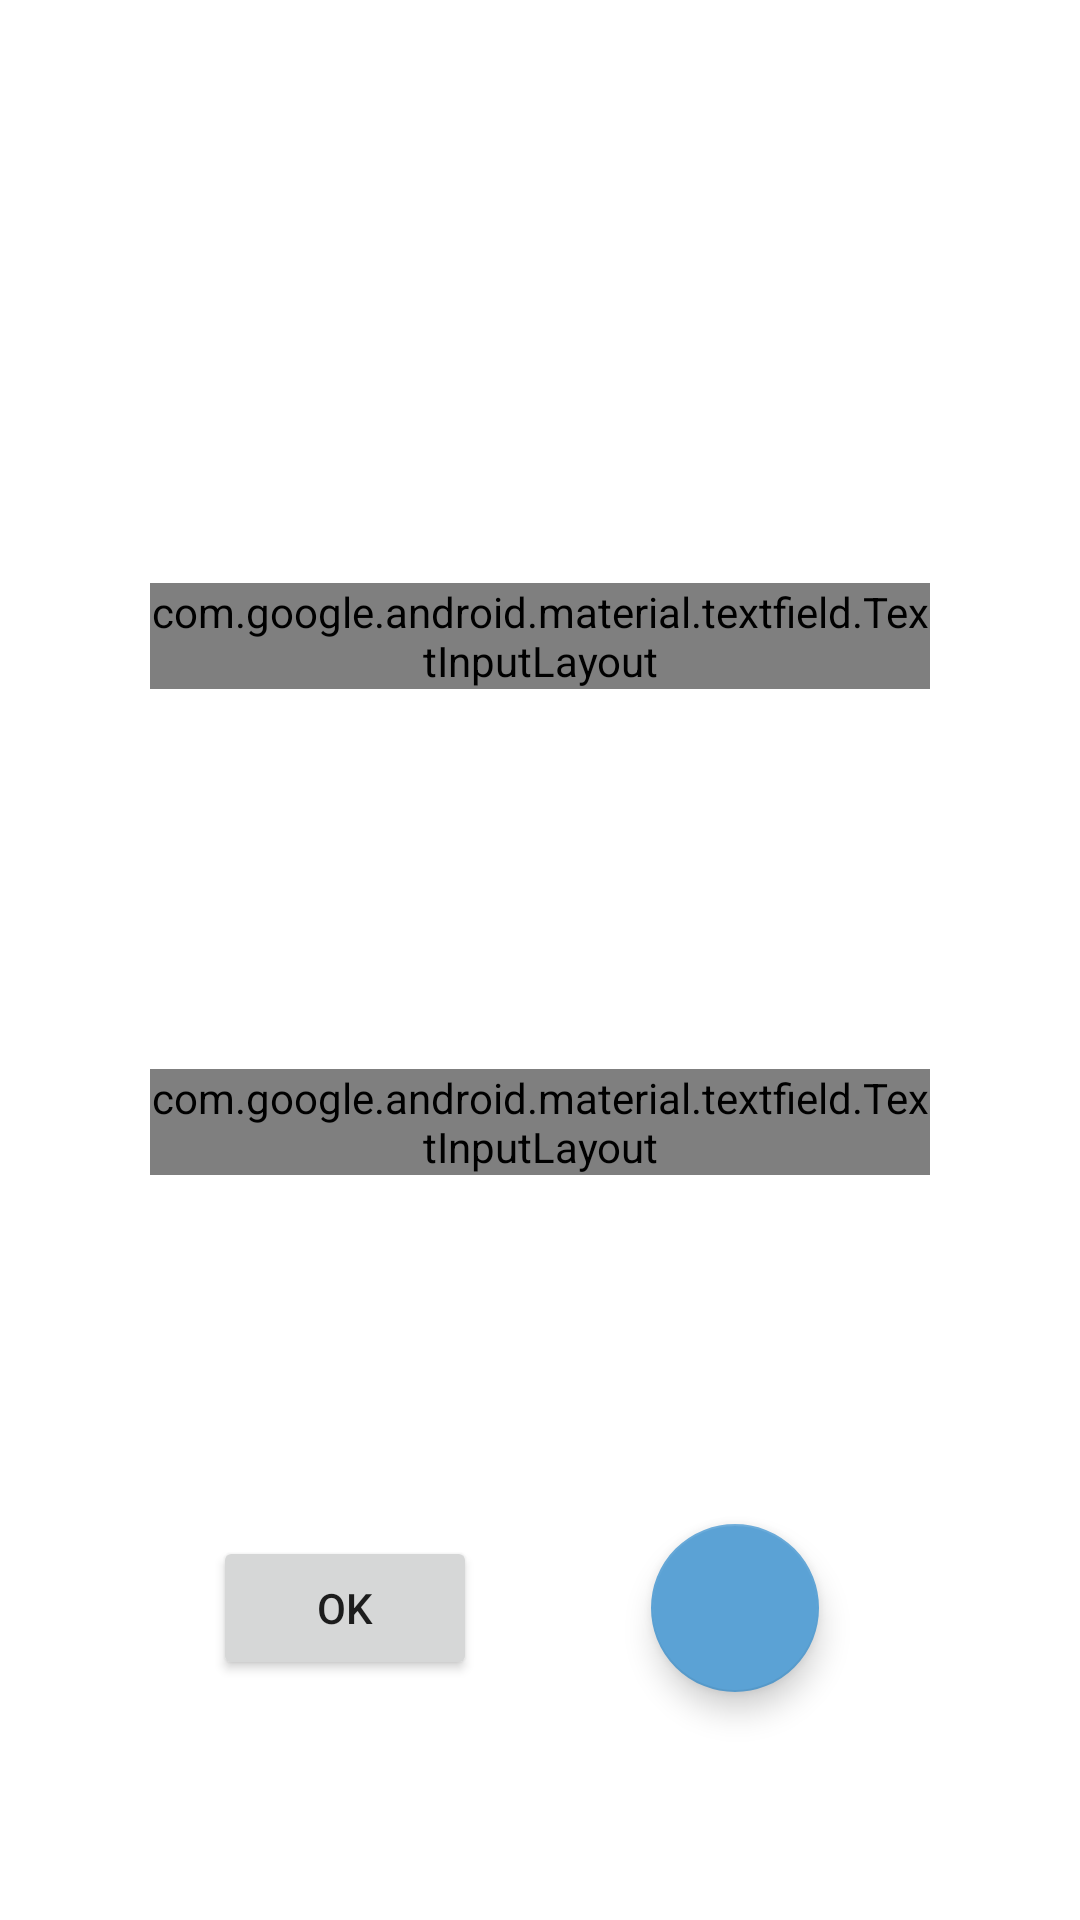

Here is an Android app screen rendered from its layout file. Give the layout XML and the strings, colors and styles it references.
<!-- AndroidManifest.xml: application theme Theme.Alaa -->
<!-- res/layout/fragment_main.xml -->
<?xml version="1.0" encoding="utf-8"?>
<layout xmlns:tools="http://schemas.android.com/tools"
    xmlns:app="http://schemas.android.com/apk/res-auto"
    xmlns:android="http://schemas.android.com/apk/res/android"
    >

    <androidx.constraintlayout.widget.ConstraintLayout
        android:id="@+id/lnr_login"
        android:layout_width="match_parent"
        android:layout_height="match_parent"
        android:gravity="center"
        android:orientation="vertical"
        android:padding="50dp">

        <com.google.android.material.textfield.TextInputLayout
            android:id="@+id/edt_name"
            style="@style/Widget.MaterialComponents.TextInputLayout.OutlinedBox"
            android:layout_width="match_parent"
            android:layout_height="wrap_content"
            android:hint="@string/name"
            app:layout_constraintBottom_toTopOf="@+id/guideline1"
            app:layout_constraintEnd_toStartOf="@+id/guideline4"
            app:layout_constraintStart_toStartOf="@+id/guideline4"
            app:layout_constraintTop_toTopOf="@+id/guideline1">

            <com.google.android.material.textfield.TextInputEditText
                android:layout_width="match_parent"
                android:layout_height="wrap_content"
                android:inputType="text" />

        </com.google.android.material.textfield.TextInputLayout>

        <com.google.android.material.textfield.TextInputLayout
            android:id="@+id/edt_family"
            style="@style/Widget.MaterialComponents.TextInputLayout.OutlinedBox"
            android:layout_width="match_parent"
            android:layout_height="wrap_content"
            android:hint="@string/family"
            app:layout_constraintBottom_toTopOf="@+id/guideline2"
            app:layout_constraintEnd_toStartOf="@+id/guideline4"
            app:layout_constraintStart_toStartOf="@+id/guideline4"
            app:layout_constraintTop_toTopOf="@+id/guideline2">

            <com.google.android.material.textfield.TextInputEditText
                android:layout_width="match_parent"
                android:layout_height="wrap_content"
                android:inputType="text" />

        </com.google.android.material.textfield.TextInputLayout>

        <androidx.constraintlayout.widget.Guideline
            android:id="@+id/guideline1"
            android:layout_width="wrap_content"
            android:layout_height="wrap_content"
            android:orientation="horizontal"
            app:layout_constraintGuide_percent="0.3" />

        <androidx.constraintlayout.widget.Guideline
            android:id="@+id/guideline2"
            android:layout_width="wrap_content"
            android:layout_height="wrap_content"
            android:orientation="horizontal"
            app:layout_constraintGuide_percent="0.6" />

        <androidx.constraintlayout.widget.Guideline
            android:id="@+id/guideline3"
            android:layout_width="wrap_content"
            android:layout_height="wrap_content"
            android:orientation="horizontal"
            app:layout_constraintGuide_percent="0.9" />

        <androidx.constraintlayout.widget.Guideline
            android:id="@+id/guideline4"
            android:layout_width="wrap_content"
            android:layout_height="wrap_content"
            android:orientation="vertical"
            app:layout_constraintGuide_percent="0.5" />

        <Button
            android:id="@+id/btn_ok"
            android:layout_width="wrap_content"
            android:layout_height="wrap_content"
            android:layout_marginTop="8dp"
            android:text="@string/ok"
            app:layout_constraintBottom_toTopOf="@+id/guideline3"
            app:layout_constraintEnd_toStartOf="@+id/guideline5"
            app:layout_constraintStart_toStartOf="@+id/guideline5"
            app:layout_constraintTop_toTopOf="@+id/guideline3" />

        <androidx.constraintlayout.widget.Guideline
            android:id="@+id/guideline5"
            android:layout_width="wrap_content"
            android:layout_height="wrap_content"
            android:orientation="vertical"
            app:layout_constraintGuide_percent="0.25" />

        <androidx.constraintlayout.widget.Guideline
            android:id="@+id/guideline6"
            android:layout_width="wrap_content"
            android:layout_height="wrap_content"
            android:orientation="vertical"
            app:layout_constraintGuide_percent="0.75" />

        <com.google.android.material.floatingactionbutton.FloatingActionButton
            android:id="@+id/fab"
            android:layout_width="wrap_content"
            android:layout_height="wrap_content"
            android:clickable="true"
            app:layout_constraintBottom_toTopOf="@+id/guideline3"
            app:layout_constraintEnd_toStartOf="@+id/guideline6"
            app:layout_constraintStart_toStartOf="@+id/guideline6"
            app:layout_anchorGravity="bottom|right|end"
            app:layout_constraintTop_toTopOf="@+id/guideline3"
            tools:src="@drawable/ic_moon" />
    </androidx.constraintlayout.widget.ConstraintLayout>
</layout>
<!-- resources referenced by this layout -->
<resources>
  <string name="family">Family</string>
  <string name="name">Name</string>
  <string name="ok">ok</string>
  <style name="Theme.Alaa" parent="Theme.MaterialComponents.DayNight.DarkActionBar">
          
          <item name="colorPrimary">#0569AE</item>
          <item name="colorOnPrimary">@color/white</item>
          <item name="colorSecondary">#5BA2D5</item>
          <item name="colorOnSecondary">@color/black</item>
          <item name="backgroundColor">#fcfcfc</item>
          <item name="cardColor">#ffffff</item>
          <item name="buttonColor">#5BA2D5</item>
          <item name="textColor">#808080</item>
  
          
          <item name="android:statusBarColor" tools:targetApi="l">#808080</item>
          
          <item name="textAppearanceHeadline1">@style/TextAppearance.MyTheme.Headline1</item>
          <item name="textAppearanceHeadline2">@style/TextAppearance.MyTheme.Headline2</item>
          <item name="textAppearanceHeadline3">@style/TextAppearance.MyTheme.Headline3</item>
          <item name="textAppearanceHeadline4">@style/TextAppearance.MyTheme.Headline4</item>
          <item name="textAppearanceHeadline5">@style/TextAppearance.MyTheme.Headline5</item>
          <item name="textAppearanceHeadline6">@style/TextAppearance.MyTheme.Headline6</item>
          <item name="textAppearanceSubtitle1">@style/TextAppearance.MyTheme.Subtitle1</item>
          <item name="textAppearanceSubtitle2">@style/TextAppearance.MyTheme.Subtitle2</item>
          <item name="textAppearanceBody1">@style/TextAppearance.MyTheme.Body1</item>
          <item name="textAppearanceBody2">@style/TextAppearance.MyTheme.Body2</item>
          <item name="textAppearanceButton">@style/TextAppearance.MyTheme.Button</item>
          <item name="textAppearanceCaption">@style/TextAppearance.MyTheme.Caption</item>
          <item name="textAppearanceOverline">@style/TextAppearance.MyTheme.Overline</item>
          
          <item name="bottomSheetDialogTheme">@style/AppBottomSheetDialogTheme</item>
  
  
      </style>
  <style name="AppBottomSheetDialogTheme" parent="Theme.Design.BottomSheetDialog">
          <item name="android:navigationBarDividerColor" tools:ignore="NewApi">@android:color/transparent</item>
  
          <item name="android:windowAnimationStyle">@style/Animation.MyTheme.BottomSheet.Modal</item>
          <item name="bottomSheetStyle">@style/AppModalStyle</item>
      </style>
  <style name="AppModalStyle" parent="Widget.Design.BottomSheet.Modal">
  
          <item name="android:background">@drawable/shap_circle_round</item>
      </style>
  <!-- drawable shap_circle_round (drawable) -->
  <?xml version="1.0" encoding="utf-8"?>
  <shape xmlns:android="http://schemas.android.com/apk/res/android">
      <solid android:color="?attr/cardColor" />
      <corners android:topLeftRadius="32dp" android:topRightRadius="32dp"/>
  </shape>
  <!-- not gathered from this repository: default colours our renderer supplied (Android Studio template values) -->
  <color name="black">#FF000000</color>
  <color name="white">#FFFFFFFF</color>
</resources>
